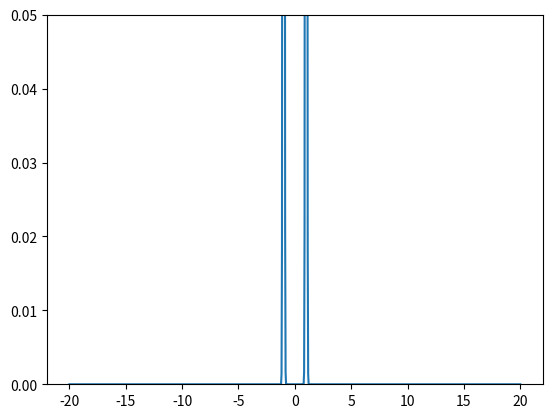

Recreate this plot in Python. (Note: this script raises an exception after producing the figure.)
import numpy as np
import matplotlib.pyplot as plt
import matplotlib.animation as animation

outputFolder = "src/static/video/"

framerate = 20
time = 20
dt = 1/framerate

sigma = 0.1
m = 1
h = 1

x = np.linspace(-20, 20, 1000)

waveFunction = lambda x, t: sigma / (np.sqrt(sigma**2+(2j*h*t/m))) * np.exp(-x**2/(sigma**2+2j*h*t/m))
fig, ax = plt.subplots()

ax.set_ylim(0,0.05)
combined = lambda x,t: np.abs(waveFunction(x-1,t) + waveFunction(x+1,t))**2
line, = ax.plot(x, combined(x, 0))

def animate(i):
    line.set_ydata(combined(x, i * dt / 10))
    return line,

ani = animation.FuncAnimation(
    fig, animate, interval=1000/framerate, blit=True, save_count = framerate * time)
ani.save(f"{outputFolder}doubleSlit.mp4")
# plt.show()
